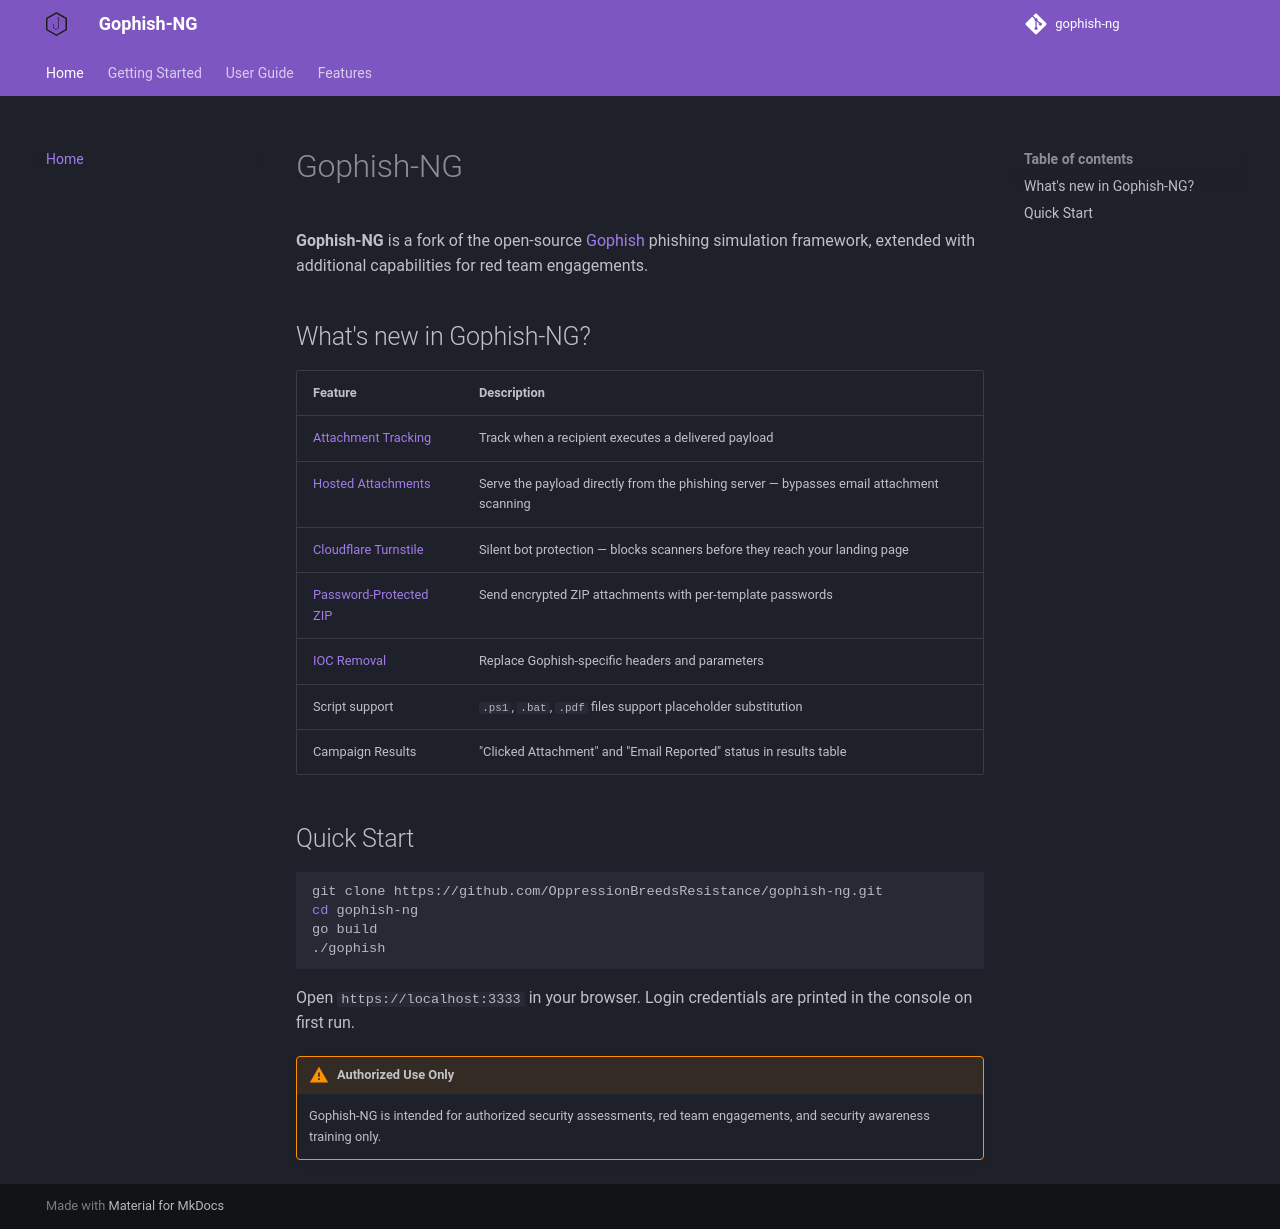

repository: OppressionBreedsResistance/gophish-ng · page: index.html · generator: mkdocs

# Gophish-NG

**Gophish-NG** is a fork of the open-source [Gophish](https://github.com/gophish/gophish) phishing simulation framework, extended with additional capabilities for red team engagements.

## What's new in Gophish-NG?

| Feature | Description |
|---------|-------------|
| [Attachment Tracking](features/attachment-tracking.md) | Track when a recipient executes a delivered payload |
| [Hosted Attachments](features/hosted-attachments.md) | Serve the payload directly from the phishing server — bypasses email attachment scanning |
| [Cloudflare Turnstile](features/turnstile.md) | Silent bot protection — blocks scanners before they reach your landing page |
| [Password-Protected ZIP](features/password-zip.md) | Send encrypted ZIP attachments with per-template passwords |
| [IOC Removal](features/ioc-removal.md) | Replace Gophish-specific headers and parameters |
| Script support | `.ps1`, `.bat`, `.pdf` files support placeholder substitution |
| Campaign Results | "Clicked Attachment" and "Email Reported" status in results table |

## Quick Start

```bash
git clone https://github.com/OppressionBreedsResistance/gophish-ng.git
cd gophish-ng
go build
./gophish
```

Open `https://localhost:3333` in your browser. Login credentials are printed in the console on first run.

!!! warning "Authorized Use Only"
    Gophish-NG is intended for authorized security assessments, red team engagements, and security awareness training only.
